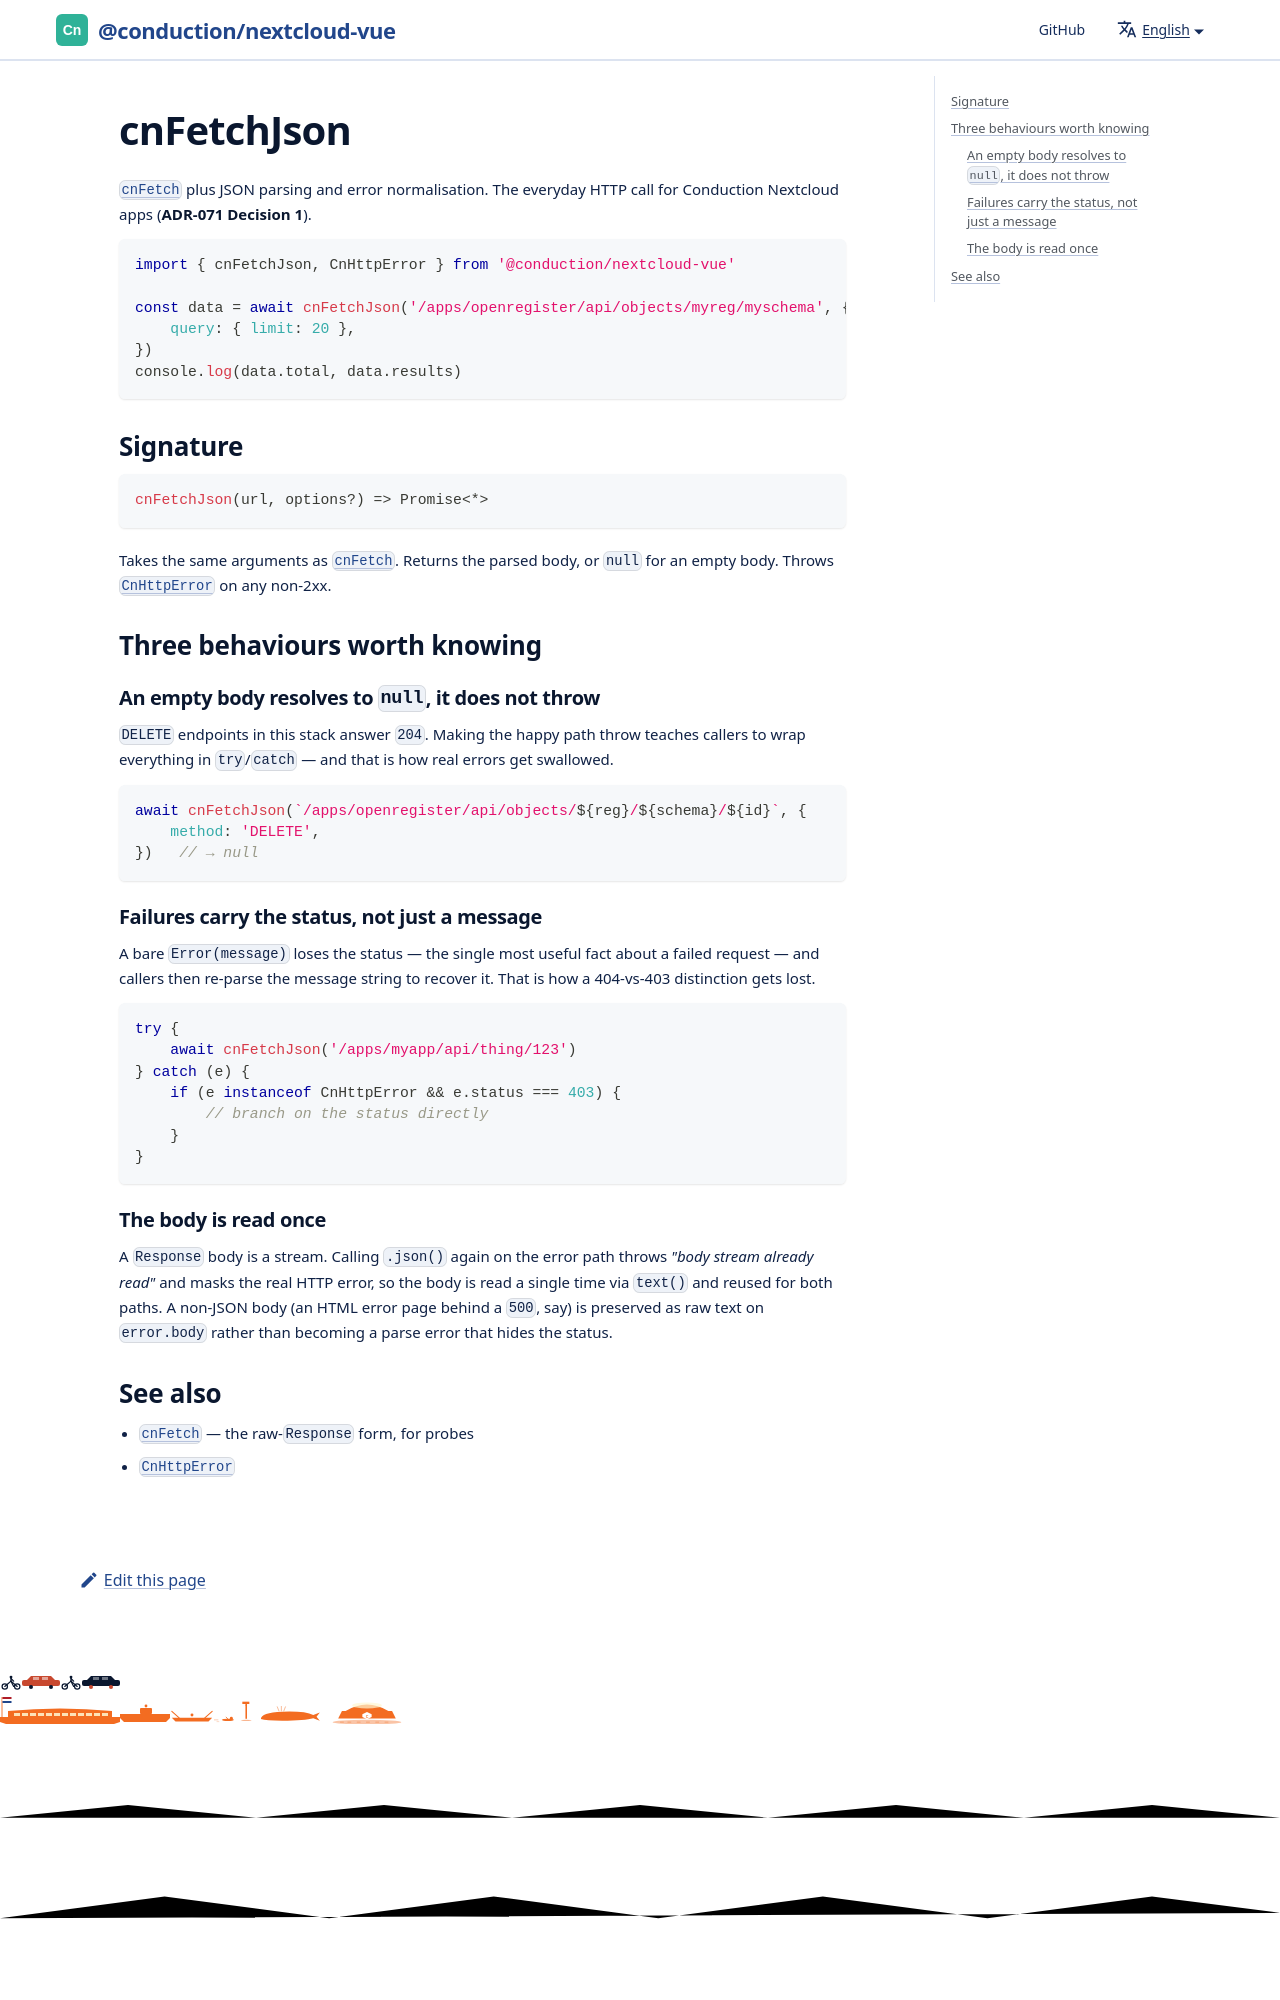

repository: ConductionNL/nextcloud-vue · page: docs/utilities/cn-fetch-json/index.html · generator: docusaurus

# cnFetchJson

[`cnFetch`](./cn-fetch.md) plus JSON parsing and error normalisation. The
everyday HTTP call for Conduction Nextcloud apps (**ADR-071 Decision 1**).

```js
import { cnFetchJson, CnHttpError } from '@conduction/nextcloud-vue'
